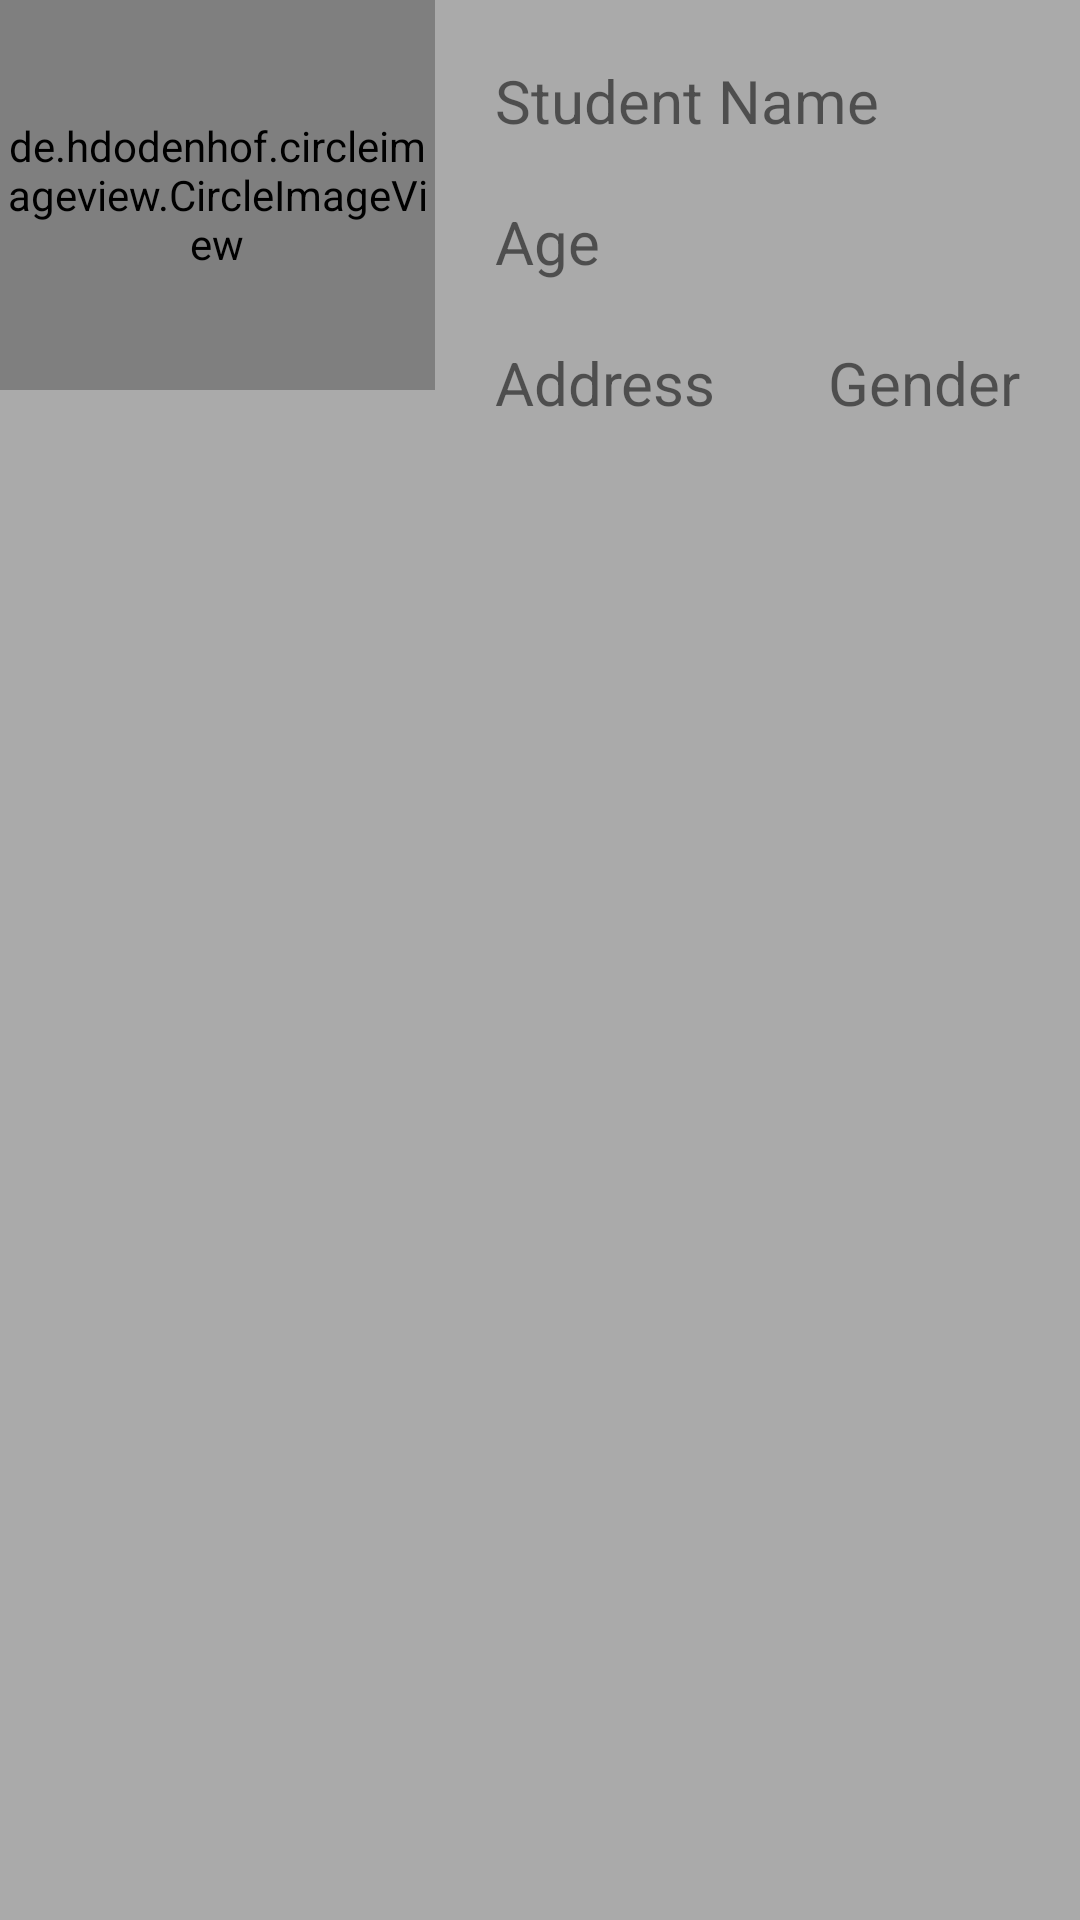

This screen was rendered from an Android layout file. Write that file and the resources it references.
<!-- AndroidManifest.xml: application theme Theme.Assignment6_SoftUser -->
<!-- res/layout/studentdetails_layout.xml -->
<?xml version="1.0" encoding="utf-8"?>
<androidx.constraintlayout.widget.ConstraintLayout xmlns:android="http://schemas.android.com/apk/res/android"
    android:layout_width="match_parent"
    android:layout_height="wrap_content"
    android:background="@android:color/darker_gray"
    xmlns:app="http://schemas.android.com/apk/res-auto">


    <de.hdodenhof.circleimageview.CircleImageView
        android:id="@+id/cvProfile"
        android:layout_width="145dp"
        android:layout_height="130dp"
        android:src="@drawable/noimg"
        app:layout_constraintStart_toStartOf="parent"
        app:layout_constraintTop_toTopOf="parent"/>

    <TextView
        android:id="@+id/tvName"
        android:layout_width="wrap_content"
        android:layout_height="wrap_content"
        android:text="Student Name"
        android:textSize="20dp"
        android:layout_marginStart="20dp"
        android:layout_marginLeft="20dp"
        android:layout_marginTop="20dp"
        app:layout_constraintStart_toEndOf="@+id/cvProfile"
        app:layout_constraintTop_toTopOf="parent"/>

    <TextView
        android:id="@+id/tvAge"
        android:layout_width="wrap_content"
        android:layout_height="wrap_content"
        android:text="Age"
        android:textSize="20dp"
        android:layout_marginStart="20dp"
        android:layout_marginLeft="20dp"
        android:layout_marginTop="20dp"
        app:layout_constraintStart_toEndOf="@+id/cvProfile"
        app:layout_constraintTop_toBottomOf="@+id/tvName"/>

    <TextView
        android:id="@+id/tvAddress"
        android:layout_width="wrap_content"
        android:layout_height="wrap_content"
        android:text="Address"
        android:textSize="20dp"
        android:layout_marginStart="20dp"
        android:layout_marginLeft="20dp"
        android:layout_marginTop="20dp"
        app:layout_constraintStart_toEndOf="@+id/cvProfile"
        app:layout_constraintTop_toBottomOf="@+id/tvAge"/>

    <TextView
        android:id="@+id/tvGender"
        android:layout_width="wrap_content"
        android:layout_height="wrap_content"
        android:text="Gender"
        android:textSize="20dp"
        android:layout_marginStart="20dp"
        android:layout_marginLeft="20dp"
        android:layout_marginTop="20dp"
        android:layout_marginEnd="20dp"
        app:layout_constraintEnd_toEndOf="parent"
        app:layout_constraintBottom_toBottomOf="@+id/tvAddress"/>

    <ImageButton
        android:id="@+id/ibDelete"
        android:layout_width="50dp"
        android:layout_height="50dp"
        android:scaleType="centerCrop"
        android:layout_marginStart="20dp"
        android:layout_marginLeft="20dp"
        android:layout_marginEnd="20dp"
        android:layout_marginTop="20dp"
        android:src="@drawable/ic_baseline_delete_24"
        android:background="@android:color/transparent"
        app:layout_constraintEnd_toEndOf="parent"
        app:layout_constraintTop_toTopOf="parent"/>


</androidx.constraintlayout.widget.ConstraintLayout>
<!-- resources referenced by this layout -->
<resources>
  <style name="Theme.Assignment6_SoftUser" parent="Theme.MaterialComponents.DayNight.DarkActionBar">
          
          <item name="colorPrimary">@color/purple_500</item>
          <item name="colorPrimaryVariant">@color/purple_700</item>
          <item name="colorOnPrimary">@color/white</item>
          
          <item name="colorSecondary">@color/teal_200</item>
          <item name="colorSecondaryVariant">@color/teal_700</item>
          <item name="colorOnSecondary">@color/black</item>
          
          <item name="android:statusBarColor" tools:targetApi="l">?attr/colorPrimaryVariant</item>
          
      </style>
  <!-- not gathered from this repository: default colours our renderer supplied (Android Studio template values) -->
  <color name="purple_500">#FF6200EE</color>
  <color name="purple_700">#FF3700B3</color>
  <color name="teal_200">#FF03DAC5</color>
  <color name="teal_700">#FF018786</color>
  <color name="black">#FF000000</color>
  <color name="white">#FFFFFFFF</color>
</resources>
